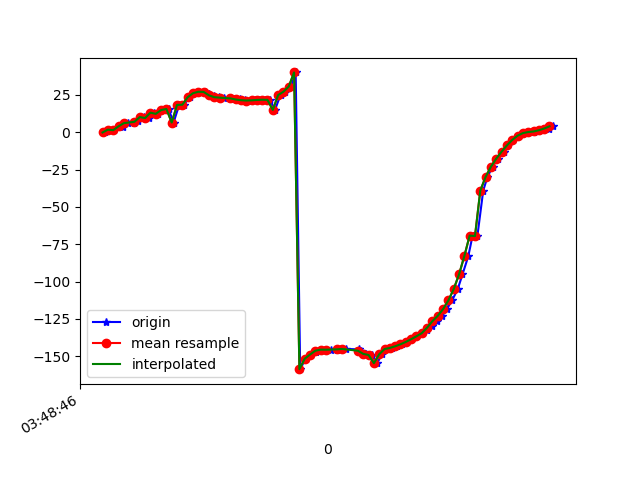

Values plotted in this chart, from the file beside it:
1618804126970, 1499810801870915, -0.17301323, 73.85128, -42.86749
1618804126980, 1499810821101685, 1.704, 74.74, -45.02
1618804127002, 1499810840332455, 1.371, 74.49, -44.5
1618804127022, 1499810859563225, 4.154, 75.16, -48.39
1618804127038, 1499810878793995, 3.751, 74.73, -47.91
1618804127056, 1499810898024765, 6.051, 75.5, -51.05
1618804127080, 1499810917255535, 6.327, 75.01, -51.31
1618804127094, 1499810936486305, 7.647, 75.76, -53.01
1618804127114, 1499810955717075, 10.15, 75.65, -55.99
1618804127135, 1499810974947845, 9.474, 75.69, -54.89
1618804127152, 1499810994178615, 13.08, 76.17, -59.59
1618804127170, 1499811013409385, 12.3, 75.85, -58.33
1618804127189, 1499811032640155, 14.83, 76.58, -61.77
1618804127208, 1499811051870925, 15.57, 76.18, -62.95
1618804127227, 1499811071101695, 6.491, 75.03, -49.24
1618804127248, 1499811090332465, 18.27, 76.45, -65.41
1618804127266, 1499811109563235, 18.42, 76.14, -65.47
1618804127287, 1499811128794005, 23.44, 76.65, -71.25
1618804127305, 1499811148024775, 26.13, 76.12, -73.91
1618804127322, 1499811167255545, 27.09, 75.55, -74.7
1618804127344, 1499811186486315, 26.98, 75.14, -74.76
1618804127361, 1499811205717085, 25.31, 74.37, -73.3
1618804127379, 1499811224947855, 24.08, 73.46, -72.4
1618804127397, 1499811244178625, 23.46, 72.53, -72.22
1618804127417, 1499811263409395, 23.15, 71.65, -72.4
1618804127440, 1499811282640165, 22.88, 70.86, -72.67
1618804127456, 1499811301870935, 22.46, 70.19, -72.84
1618804127475, 1499811321101705, 21.93, 69.7, -72.88
1618804127494, 1499811340332475, 21.46, 69.49, -72.91
1618804127517, 1499811359563245, 21.23, 69.67, -73.05
1618804127532, 1499811378794015, 21.35, 70.26, -73.45
1618804127550, 1499811398024785, 21.62, 71.22, -73.89
1618804127570, 1499811417255555, 21.75, 72.52, -74.08
1618804127589, 1499811436486325, 21.67, 74.17, -74.05
1618804127608, 1499811455717095, 14.93, 73.36, -62.52
1618804127629, 1499811474947865, 24.88, 78.61, -74.73
1618804127646, 1499811494178635, 27.13, 81.38, -76.79
1618804127668, 1499811513409405, 30.6, 84.56, -79.96
1618804127686, 1499811532640175, 40.04, 88.2, -88.98
1618804127703, 1499811551870945, -158.7, 87.63, 110.3
1618804127723, 1499811571234534, -151.7, 83.15, 103.8
1618804127742, 1499811590465304, -148.9, 78.27, 101.6
1618804127761, 1499811609696074, -146.9, 72.99, 100.3
1618804127779, 1499811628926844, -145.8, 67.4, 99.71
1618804127798, 1499811648157614, -145.6, 61.71, 99.87
1618804127818, 1499811667388384, -145.7, 56.19, 99.97
1618804127840, 1499811686619154, -145.6, 51.05, 99.61
1618804127856, 1499811705849924, -145.3, 46.41, 98.87
1618804127875, 1499811725080694, -145.2, 42.3, 97.99
1618804127923, 1499811744311464, -145.4, 38.69, 97.25
1618804127930, 1499811763542234, -146.3, 35.64, 96.65
1618804127932, 1499811782773004, -147.4, 33.23, 96
1618804127951, 1499811802003774, -148.5, 31.56, 95.23
1618804127972, 1499811821234544, -149.2, 30.57, 94.34
1618804127993, 1499811840465314, -154.7, 31.43, 99.95
1618804128009, 1499811859696084, -148.7, 30.57, 94.58
1618804128028, 1499811878926854, -145.2, 31.11, 91.01
1618804128047, 1499811898157624, -144.5, 32.37, 89.85
1618804128065, 1499811917388394, -143.4, 34.11, 88.69
1618804128085, 1499811936619164, -142, 36.24, 87.51
1618804128106, 1499811955849934, -140.5, 38.68, 86.25
... 29 more rows
